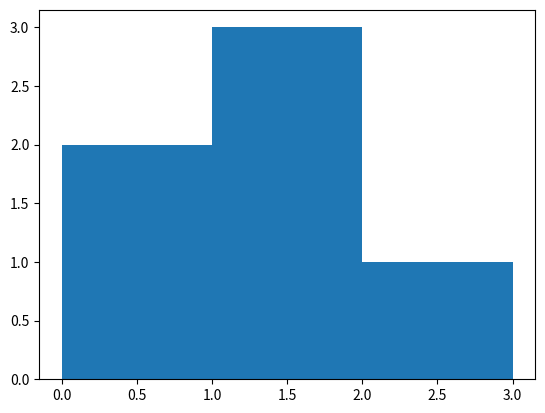

Reproduce this figure in Python.
'''
14. Write a NumPy program to compute the histogram of nums against the bins.

'''

import numpy as np
import matplotlib.pyplot as plt
nums = np.array([0.5, 0.7, 1.0, 1.2, 1.3, 2.1])
bins = np.array([0, 1, 2, 3])
print("nums: ",nums)
print("bins: ",bins)
print("Result:", np.histogram(nums, bins))
plt.hist(nums, bins=bins)
plt.show()